Image classification data set "Data" (pradoomvarma/Satellite-Image-Denoising on GitHub). Class labels (2): clean, noisy.

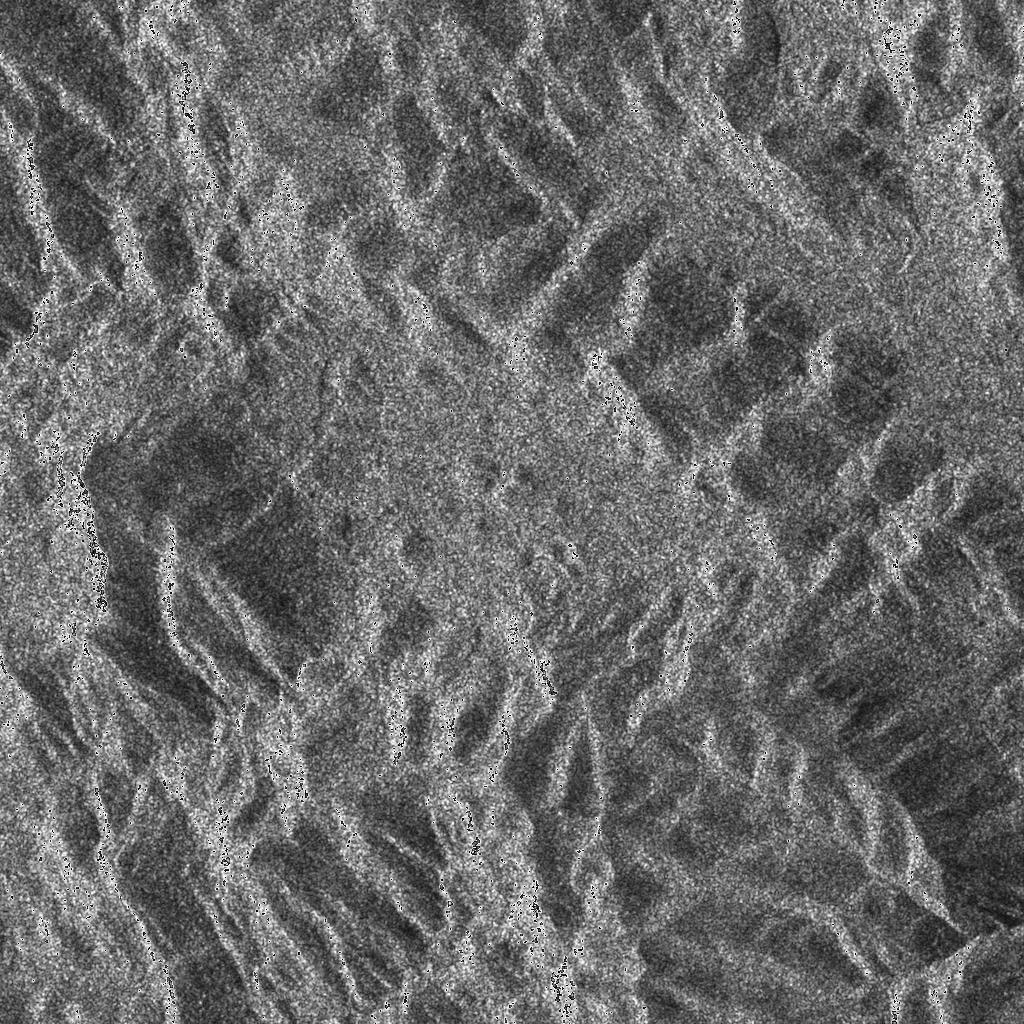
Label: clean

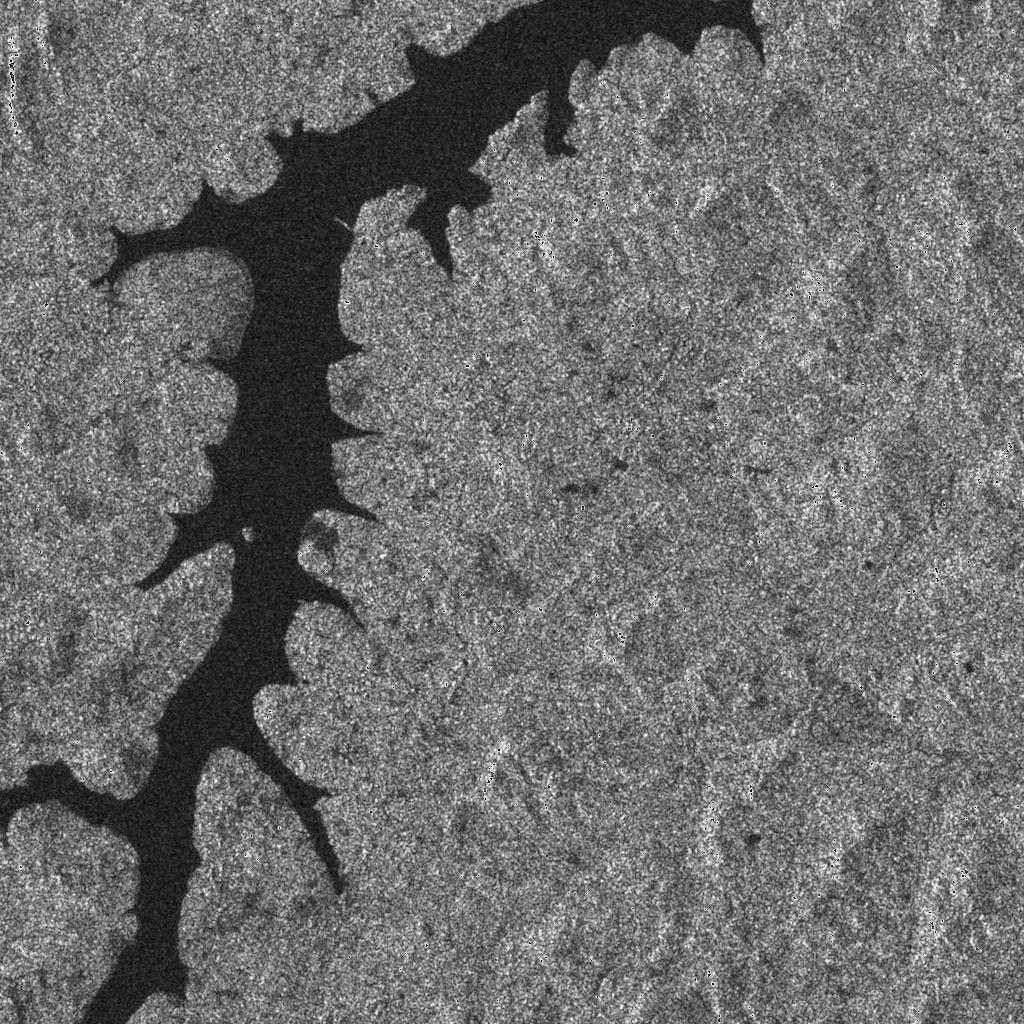
Label: clean

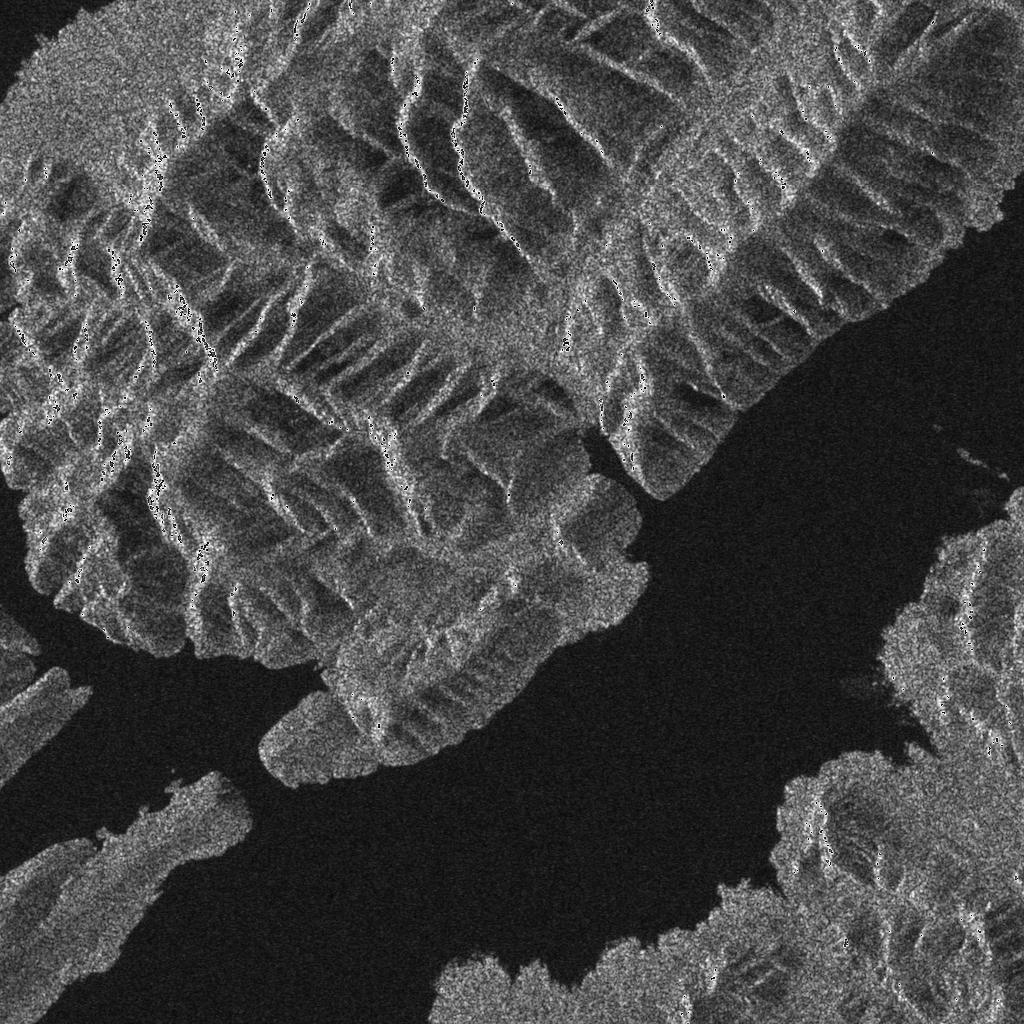
Label: clean

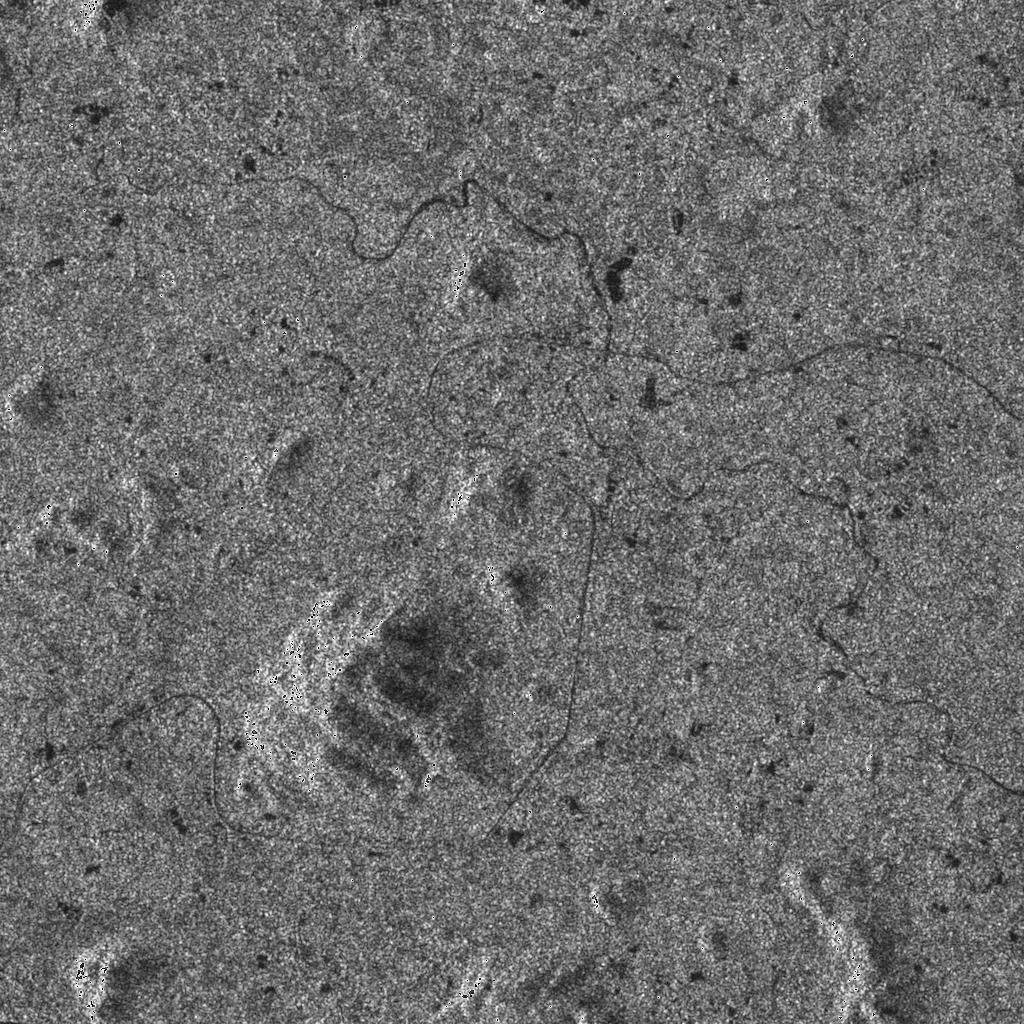
Label: clean

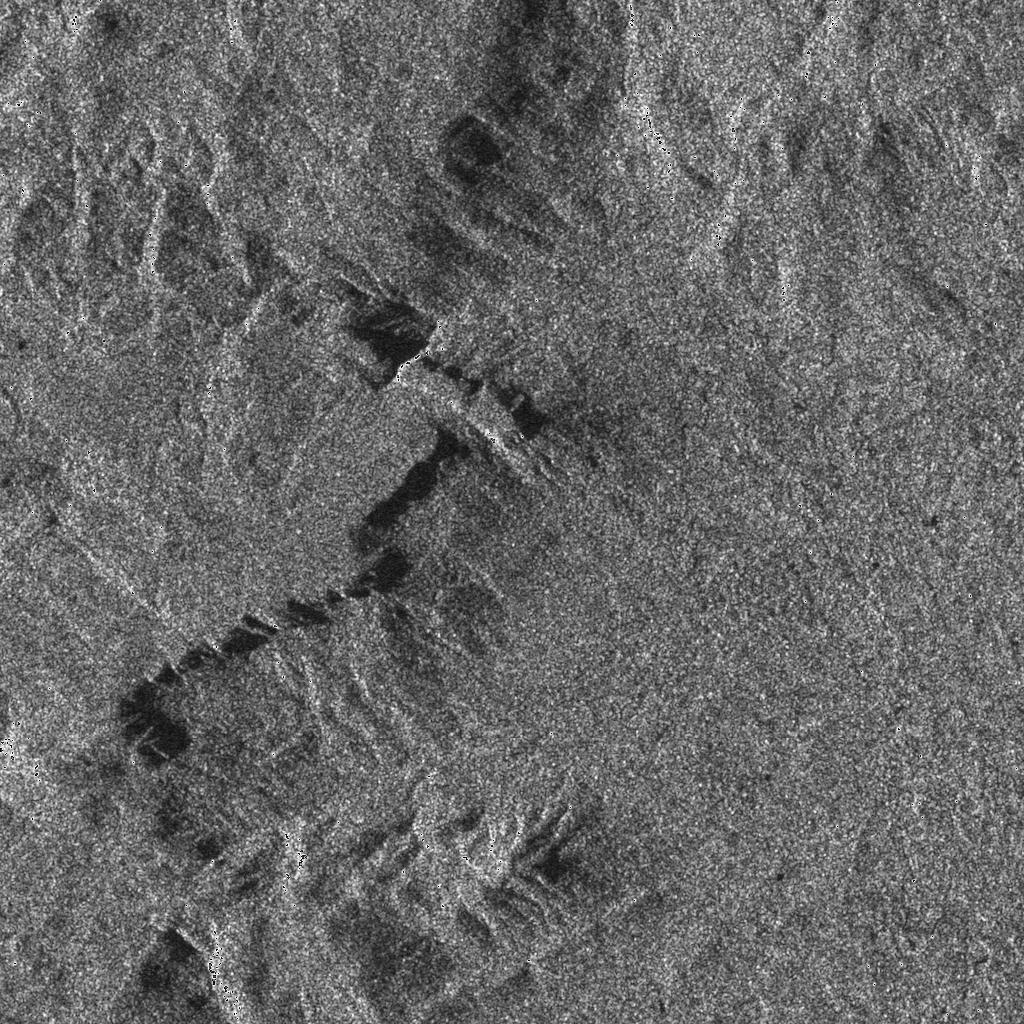
Label: clean

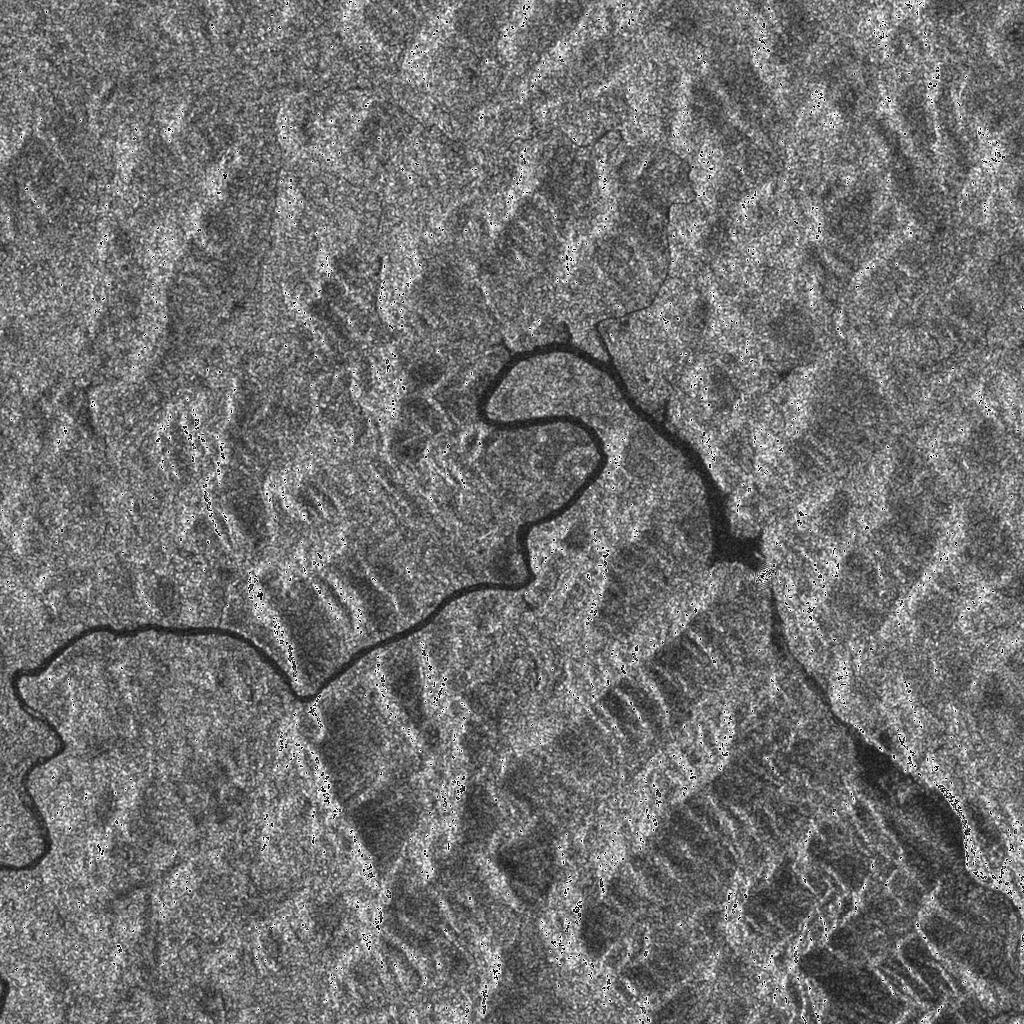
Label: clean
